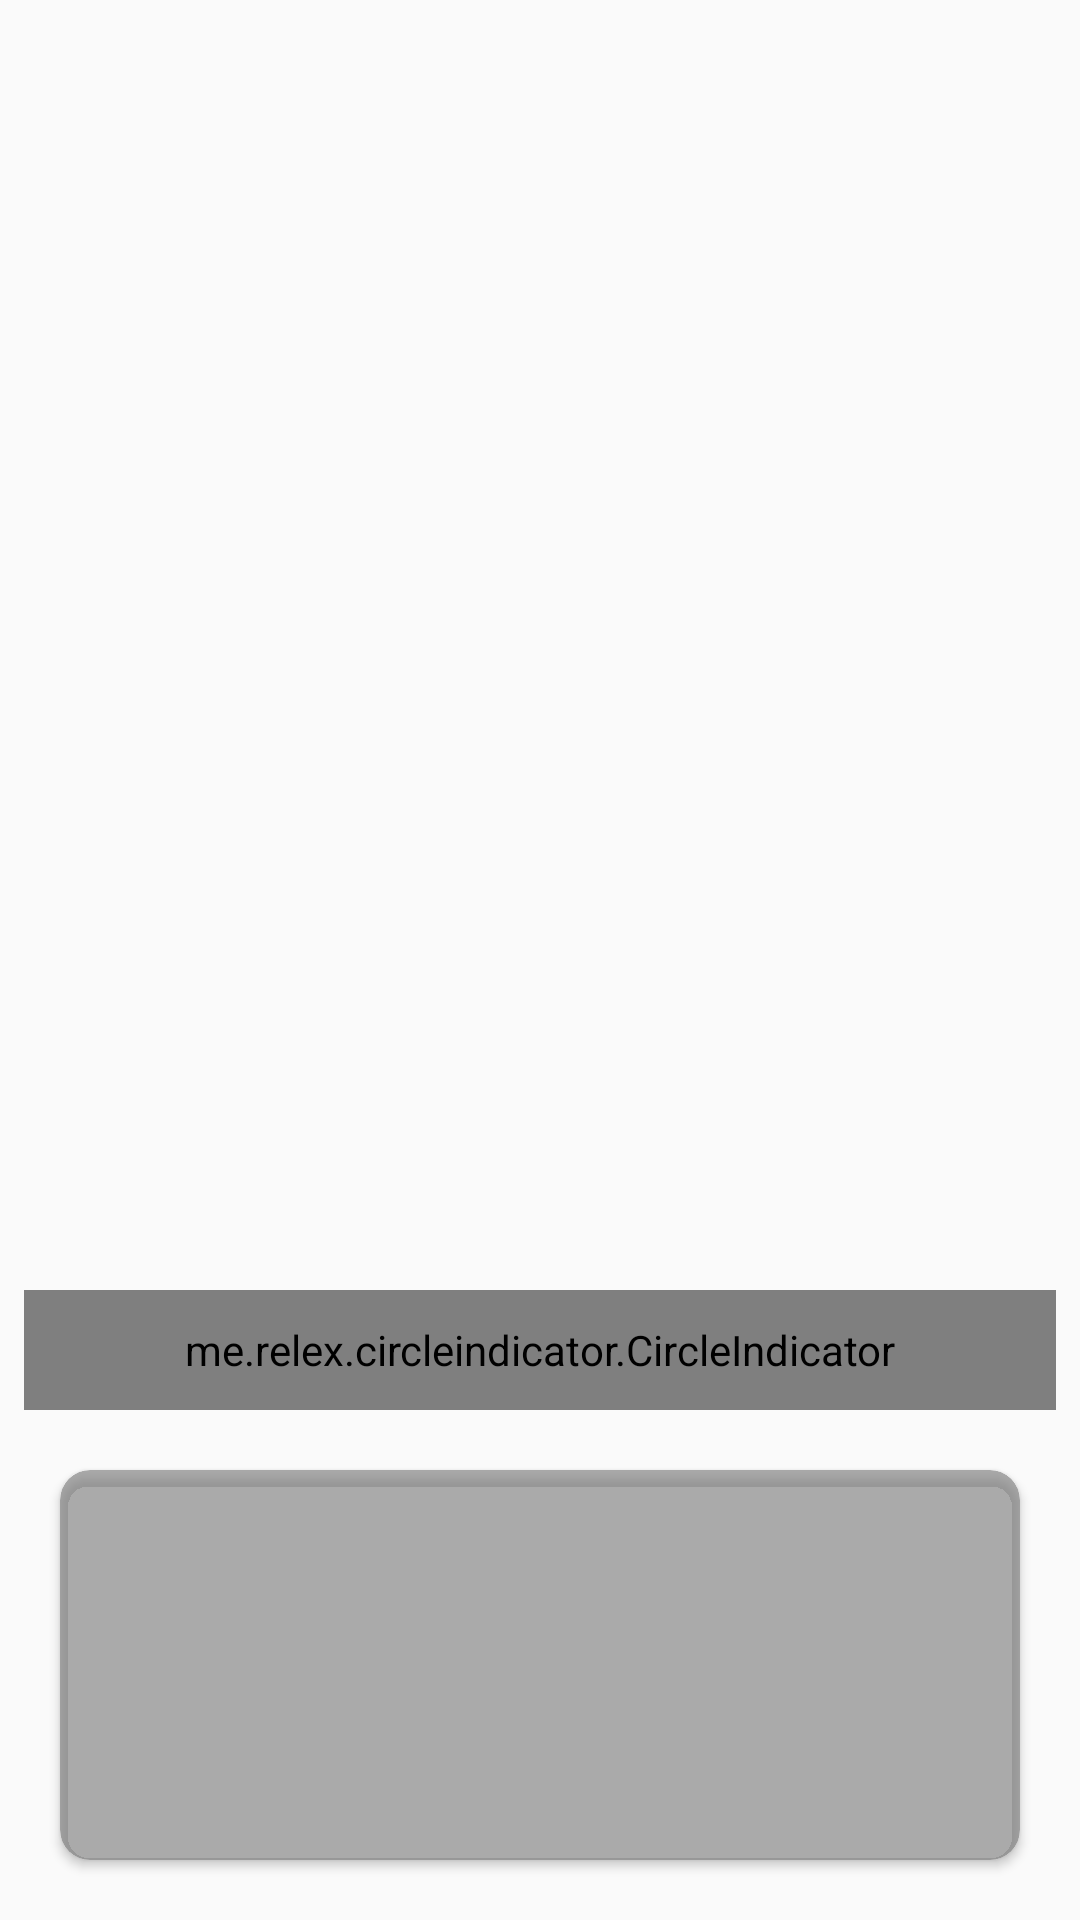

This screen was rendered from an Android layout file. Write that file and the resources it references.
<!-- AndroidManifest.xml: application theme AppTheme -->
<!-- res/layout/activity_gurugyan.xml -->
<?xml version="1.0" encoding="utf-8"?>
<RelativeLayout xmlns:android="http://schemas.android.com/apk/res/android"
    android:layout_height="match_parent"
    android:layout_width="match_parent"
    xmlns:app="http://schemas.android.com/apk/res-auto">
<android.support.v4.view.ViewPager

android:id="@+id/guru_viewpager"
android:layout_height="match_parent"
android:layout_width="match_parent"
    >

</android.support.v4.view.ViewPager>

    <me.relex.circleindicator.CircleIndicator
        android:id="@+id/gurugyan_dots"
        android:layout_width="368dp"
        android:layout_height="40dp"
        android:layout_marginEnd="8dp"
        android:layout_marginStart="8dp"
        android:layout_above="@+id/mycardview"
        />

    <android.support.v7.widget.CardView
        android:id="@+id/mycardview"
        android:layout_width="match_parent"
        android:layout_height="wrap_content"
        android:layout_alignParentBottom="true"
        android:layout_margin="20dp"
        app:cardCornerRadius="10dp"
        app:cardBackgroundColor="#99757575"
        android:animateLayoutChanges="true"
        >

        <LinearLayout
            android:id="@+id/expandable_layout"
            android:layout_width="match_parent"
            android:layout_height="400dp"
            android:orientation="vertical"
            android:visibility="gone"
            >
            </LinearLayout>


        <LinearLayout
            android:layout_width="match_parent"
            android:layout_height="130dp"
            android:id="@+id/expand_ontap"
            android:orientation="vertical">

            <TextView
                android:id="@+id/gurugyan_name"
                android:textColor="#FFF"
                android:layout_gravity="center_horizontal"
                android:layout_width="wrap_content"
                android:layout_height="wrap_content"
                android:textSize="30sp"
                />

        </LinearLayout>



    </android.support.v7.widget.CardView>

    </RelativeLayout>
<!-- resources referenced by this layout -->
<resources>
  <style name="AppTheme" parent="Theme.AppCompat.Light.NoActionBar">
          
          <item name="colorPrimary">@color/colorPrimary</item>
          <item name="colorPrimaryDark">@color/colorPrimaryDark</item>
          <item name="colorAccent">@color/colorAccent</item>
      </style>
  <color name="colorPrimary">#3F51B5</color>
  <color name="colorPrimaryDark">#2f333f</color>
  <color name="colorAccent">#FF4081</color>
</resources>
